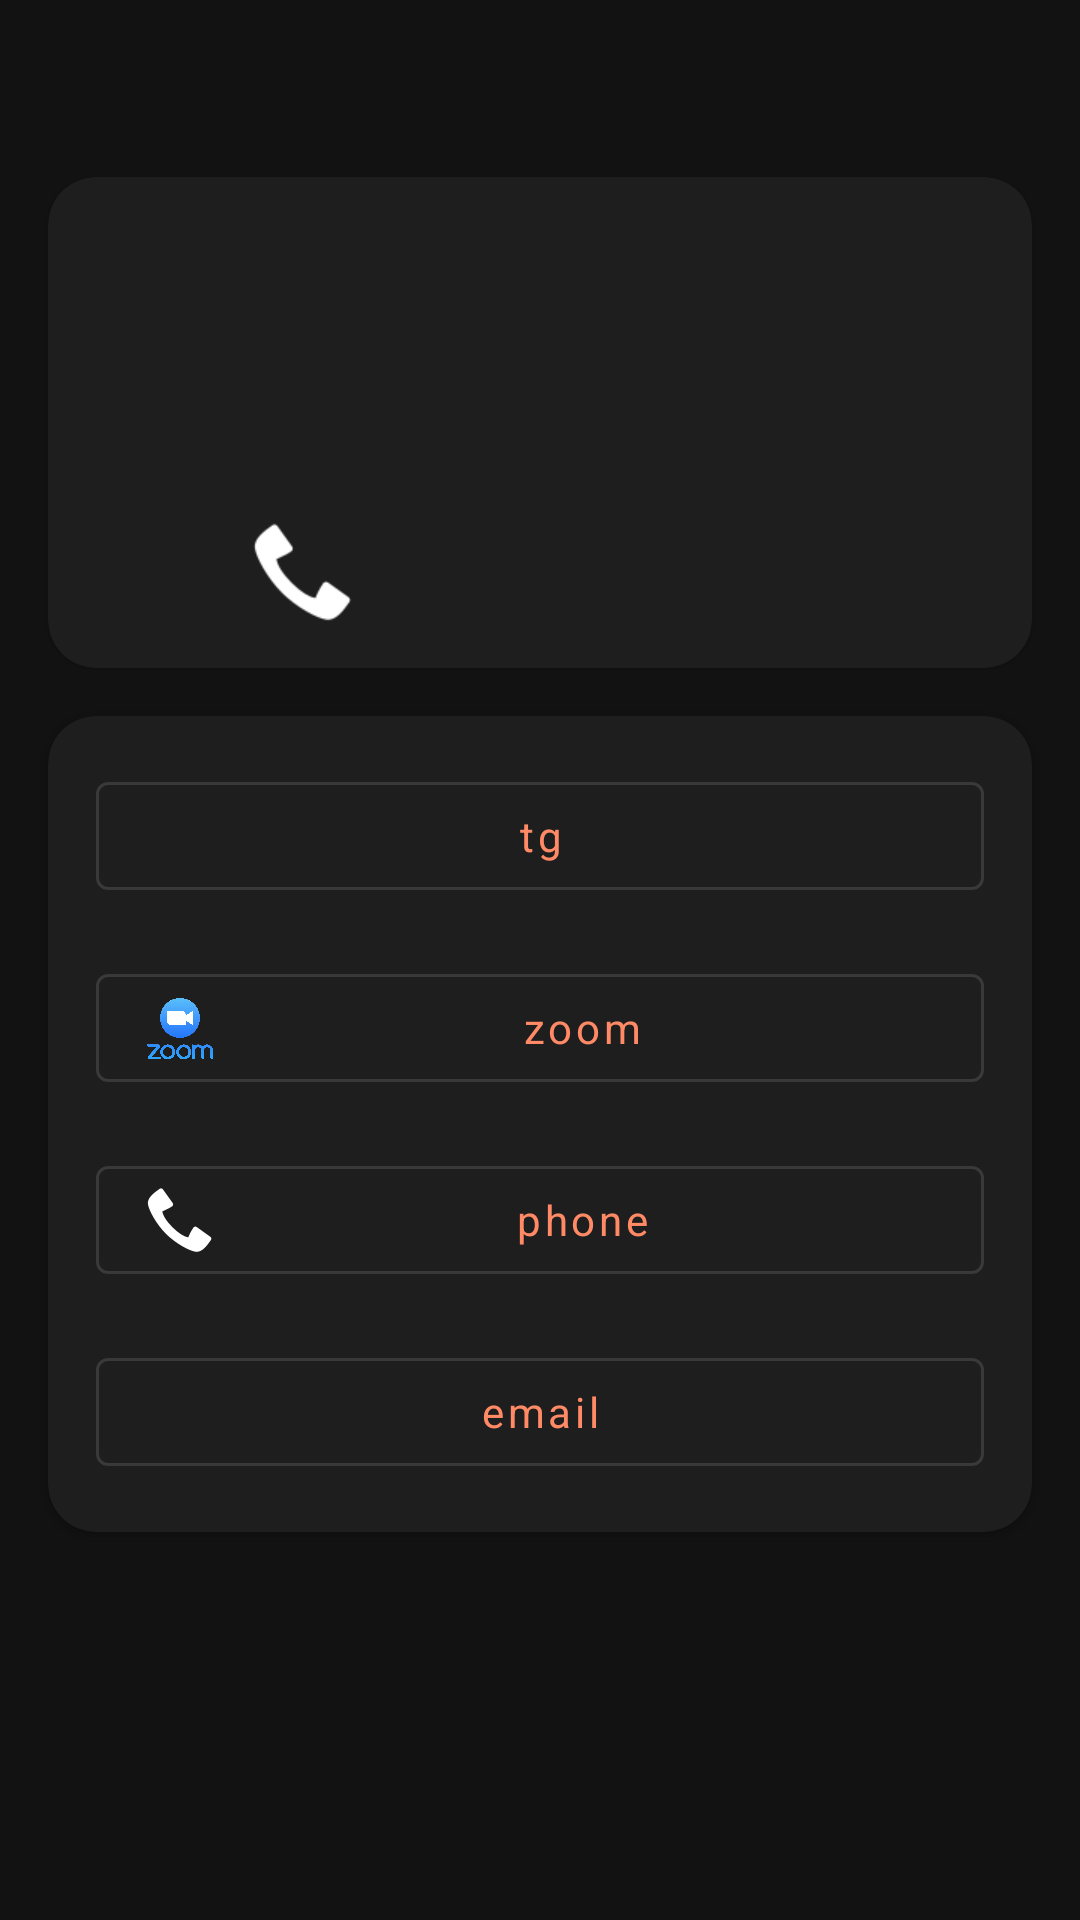

Write the Android layout XML for this screen, with the resource values it uses.
<!-- AndroidManifest.xml: application theme AppTheme -->
<!-- res/layout/lesson_info_fragment_reborn.xml -->
<?xml version="1.0" encoding="utf-8"?>
<ScrollView
    xmlns:android="http://schemas.android.com/apk/res/android"
    xmlns:app="http://schemas.android.com/apk/res-auto"
    android:layout_width="match_parent"
    android:layout_height="match_parent">
<androidx.constraintlayout.widget.ConstraintLayout

    android:layout_width="match_parent"
    android:layout_height="match_parent">


    <com.google.android.material.card.MaterialCardView
        android:id="@+id/card_view_title_lesson_info"
        android:layout_width="match_parent"
        android:layout_height="wrap_content"
        android:layout_margin="16dp"
        app:cardCornerRadius="16dp"
        app:layout_constraintBottom_toBottomOf="parent"
        app:layout_constraintEnd_toEndOf="parent"
        app:layout_constraintStart_toStartOf="parent"
        app:layout_constraintTop_toTopOf="parent"
        app:layout_constraintVertical_bias="0.13">

        <androidx.constraintlayout.widget.ConstraintLayout
            android:layout_width="match_parent"
            android:layout_height="match_parent">

            <com.google.android.material.textview.MaterialTextView
                android:id="@+id/text_lesson_name_info_lesson"
                android:layout_width="wrap_content"
                android:layout_height="wrap_content"
                android:textSize="32sp"
                app:layout_constraintBottom_toBottomOf="parent"
                app:layout_constraintEnd_toEndOf="parent"
                app:layout_constraintStart_toStartOf="parent"
                app:layout_constraintTop_toTopOf="parent"
                app:layout_constraintVertical_bias="0.25" />

            <com.google.android.material.textview.MaterialTextView
                android:id="@+id/text_lesson_types_info_lesson"
                android:layout_width="wrap_content"
                android:layout_height="wrap_content"
                android:layout_marginStart="8dp"
                android:layout_marginTop="4dp"
                android:textColor="#74FFFFFF"
                android:textSize="16sp"
                app:layout_constraintBottom_toBottomOf="parent"
                app:layout_constraintEnd_toStartOf="@+id/text_lesson_name_info_lesson"
                app:layout_constraintHorizontal_bias="0.15"
                app:layout_constraintStart_toStartOf="parent"
                app:layout_constraintTop_toTopOf="parent"
                app:layout_constraintVertical_bias="0.0" />

            <com.google.android.material.textview.MaterialTextView
                android:id="@+id/text_lesson_teacher_info_lesson"
                android:layout_width="wrap_content"
                android:layout_height="wrap_content"
                android:textColor="#9AFFFFFF"
                android:textSize="12sp"
                app:layout_constraintBottom_toBottomOf="parent"
                app:layout_constraintEnd_toEndOf="parent"
                app:layout_constraintStart_toStartOf="parent"
                app:layout_constraintTop_toTopOf="@+id/text_lesson_name_info_lesson"
                app:layout_constraintVertical_bias="0.42000002" />

            <com.google.android.material.imageview.ShapeableImageView
                android:id="@+id/button_phone_info_lesson_top"
                android:layout_width="36dp"
                android:layout_height="36dp"
                android:layout_marginTop="16dp"
                android:src="@android:drawable/stat_sys_phone_call"
                app:layout_constraintBottom_toBottomOf="parent"
                app:layout_constraintEnd_toEndOf="parent"
                app:layout_constraintHorizontal_bias="0.23"
                app:layout_constraintStart_toStartOf="parent"
                app:layout_constraintTop_toBottomOf="@+id/text_lesson_teacher_info_lesson"
                app:layout_constraintVertical_bias="0.120000005" />

            <com.google.android.material.imageview.ShapeableImageView
                android:id="@+id/button_telegram_info_lesson_top"
                android:layout_width="36dp"
                android:layout_height="36dp"
                android:layout_marginTop="16dp"
                android:layout_marginBottom="16dp"
                app:layout_constraintBottom_toBottomOf="parent"
                app:layout_constraintEnd_toEndOf="parent"
                app:layout_constraintHorizontal_bias="0.7"
                app:layout_constraintStart_toEndOf="@+id/button_phone_info_lesson_top"
                app:layout_constraintTop_toBottomOf="@+id/text_lesson_teacher_info_lesson"
                app:layout_constraintVertical_bias="0.120000005"
                app:srcCompat="@drawable/telegram_icon" />

        </androidx.constraintlayout.widget.ConstraintLayout>


    </com.google.android.material.card.MaterialCardView>

    <com.google.android.material.card.MaterialCardView
        android:id="@+id/card_view_links_lesson_info"
        android:layout_width="match_parent"
        android:layout_height="wrap_content"
        android:layout_margin="16dp"
        android:padding="16dp"
        app:cardCornerRadius="16dp"
        app:layout_constraintBottom_toBottomOf="parent"
        app:layout_constraintEnd_toEndOf="parent"
        app:layout_constraintStart_toStartOf="parent"
        app:layout_constraintTop_toBottomOf="@+id/card_view_title_lesson_info"
        app:layout_constraintVertical_bias="0.07999998">

        <androidx.constraintlayout.widget.ConstraintLayout
            android:layout_width="match_parent"
            android:layout_height="match_parent" >

            <TextView
                android:id="@+id/text_links_title_lesson_info"
                android:layout_width="wrap_content"
                android:layout_height="wrap_content"
                android:layout_marginTop="16dp"
                android:visibility="gone"
                android:textSize="32sp"
                android:text="Links: "
                app:layout_constraintBottom_toTopOf="@+id/linearLayout"
                app:layout_constraintEnd_toEndOf="parent"
                app:layout_constraintStart_toStartOf="parent"
                app:layout_constraintTop_toTopOf="parent" />

            <LinearLayout
                android:id="@+id/linearLayout"
                android:layout_width="match_parent"
                android:layout_height="wrap_content"
                android:layout_gravity="center"
                android:layout_margin="16dp"
                android:orientation="vertical"
                app:layout_constraintBottom_toBottomOf="parent"
                app:layout_constraintEnd_toEndOf="parent"
                app:layout_constraintStart_toStartOf="parent"
                app:layout_constraintTop_toBottomOf="@+id/text_links_title_lesson_info">

                <com.google.android.material.button.MaterialButton
                    android:id="@+id/button_telegram_info_lesson"
                    style="@style/Widget.MaterialComponents.Button.OutlinedButton"
                    android:layout_width="match_parent"
                    android:layout_height="wrap_content"
                    android:layout_marginBottom="16dp"
                    android:text="tg"
                    android:textAllCaps="false"
                    app:icon="@drawable/telegram_icon"
                    app:iconSize="24dp"
                    app:iconTint="@android:color/transparent"
                    app:iconTintMode="add" />

                <com.google.android.material.button.MaterialButton
                    android:id="@+id/button_zoom_info_lesson"
                    style="@style/Widget.MaterialComponents.Button.OutlinedButton"
                    android:layout_width="match_parent"
                    android:layout_height="wrap_content"
                    android:layout_marginBottom="16dp"
                    android:textAllCaps="false"
                    android:text="zoom"
                    app:icon="@drawable/zoom_icon"
                    app:iconSize="24dp"
                    app:iconTint="@android:color/transparent"
                    app:iconTintMode="add" />

                <com.google.android.material.button.MaterialButton
                    android:id="@+id/button_phone_info_lesson"
                    style="@style/Widget.MaterialComponents.Button.OutlinedButton"
                    android:layout_width="match_parent"
                    android:layout_height="wrap_content"
                    android:textAllCaps="false"
                    android:layout_marginBottom="16dp"
                    android:text="phone"
                    app:icon="@android:drawable/stat_sys_phone_call"
                    app:iconSize="24dp"
                    app:iconTint="@android:color/transparent"
                    app:iconTintMode="add" />

                <com.google.android.material.button.MaterialButton
                    android:id="@+id/button_email_info_lesson"
                    style="@style/Widget.MaterialComponents.Button.OutlinedButton"
                    android:layout_width="match_parent"
                    android:layout_height="wrap_content"
                    android:text="email"
                    android:textAllCaps="false"
                    app:icon="@drawable/gmail_icon"
                    app:iconSize="24dp"
                    app:iconTint="@android:color/transparent"
                    app:iconTintMode="add" />

            </LinearLayout>

        </androidx.constraintlayout.widget.ConstraintLayout>


    </com.google.android.material.card.MaterialCardView>


</androidx.constraintlayout.widget.ConstraintLayout>
</ScrollView>
<!-- resources referenced by this layout -->
<resources>
  <!-- drawable zoom_icon: png bitmap (drawable, 214413 bytes) -->
  <style name="AppTheme" parent="Theme.MaterialComponents">
          <item name="colorPrimary">#FF8A65</item>
          <item name="colorPrimaryVariant">#3700b3</item>
          <item name="colorSecondary">#03DAC6</item>
          <item name="android:colorBackground">@color/background</item>
          <item name="colorSurface">@color/background</item>
          <item name="colorOnPrimary">#000000</item>
          <item name="colorOnBackground">#FFFFFF</item>
          <item name="colorOnSurface">#FFFFFF</item>
          <item name="android:fontFamily">sans-serif</item>
          <item name="fontFamily">sans-serif</item>
          <item name="android:textColor">#fff</item>
      </style>
  <color name="background">#121212</color>
</resources>
